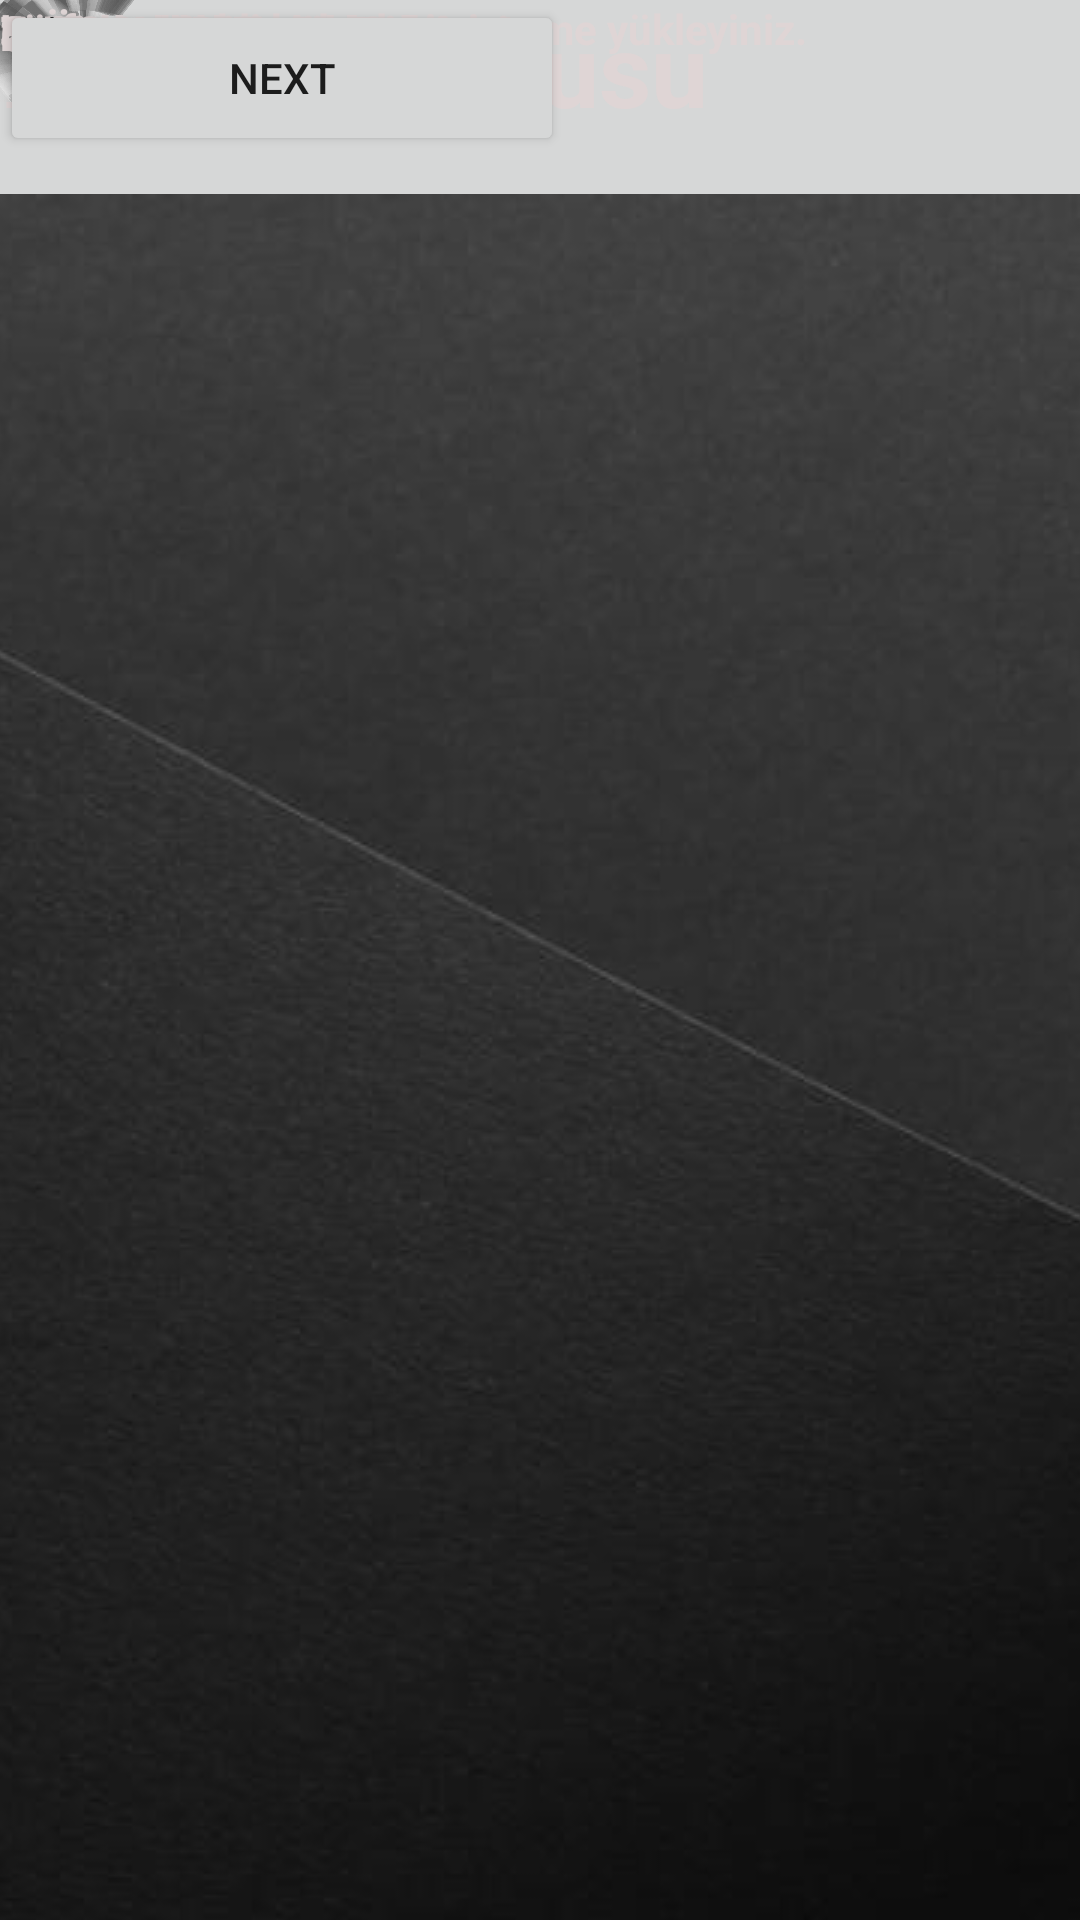

The Android layout XML behind this screen, and the referenced resources:
<!-- AndroidManifest.xml: application theme Theme.Basvurusistemiyazilimgelistirme -->
<!-- res/layout/dgs_screen.xml -->
<?xml version="1.0" encoding="utf-8"?>
<androidx.constraintlayout.widget.ConstraintLayout xmlns:android="http://schemas.android.com/apk/res/android"
    xmlns:app="http://schemas.android.com/apk/res-auto"
    xmlns:tools="http://schemas.android.com/tools"
    android:layout_width="match_parent"
    android:layout_height="match_parent"
    android:background="?attr/colorButtonNormal"
    android:visibility="visible"
    tools:context=".MainActivity">

    <ImageButton
        android:id="@+id/imageButton2"
        android:layout_width="504dp"
        android:layout_height="1153dp"
        app:srcCompat="@drawable/stock_photo_dark_empty_black_grey_paper"
        tools:layout_editor_absoluteX="-3dp"
        tools:layout_editor_absoluteY="-109dp" />

    <TextView
        android:id="@+id/textView"
        android:layout_width="240dp"
        android:layout_height="54dp"
        android:text="DGS Başvurusu"
        android:textColor="#DFD5D5"
        android:textSize="34sp"
        android:textStyle="bold"
        tools:layout_editor_absoluteX="85dp"
        tools:layout_editor_absoluteY="98dp" />

    <androidx.appcompat.widget.Toolbar
        android:id="@+id/toolbar"
        android:layout_width="74dp"
        android:layout_height="34dp"
        android:background="@drawable/_36_1362196_grey_gradient_gradient_grey_png"
        android:minHeight="?attr/actionBarSize"
        android:theme="?attr/actionBarTheme"
        tools:layout_editor_absoluteX="19dp"
        tools:layout_editor_absoluteY="242dp" />

    <androidx.appcompat.widget.Toolbar
        android:id="@+id/toolbar3"
        android:layout_width="73dp"
        android:layout_height="33dp"
        android:background="@drawable/_36_1362196_grey_gradient_gradient_grey_png"
        android:minHeight="?attr/actionBarSize"
        android:theme="?attr/actionBarTheme"
        tools:layout_editor_absoluteX="19dp"
        tools:layout_editor_absoluteY="293dp" />

    <androidx.appcompat.widget.Toolbar
        android:id="@+id/toolbar4"
        android:layout_width="72dp"
        android:layout_height="34dp"
        android:background="@drawable/_36_1362196_grey_gradient_gradient_grey_png"
        android:minHeight="?attr/actionBarSize"
        android:theme="?attr/actionBarTheme"
        tools:layout_editor_absoluteX="19dp"
        tools:layout_editor_absoluteY="339dp" />

    <androidx.appcompat.widget.Toolbar
        android:id="@+id/toolbar5"
        android:layout_width="70dp"
        android:layout_height="34dp"
        android:background="@drawable/_36_1362196_grey_gradient_gradient_grey_png"
        android:minHeight="?attr/actionBarSize"
        android:theme="?attr/actionBarTheme"
        tools:layout_editor_absoluteX="19dp"
        tools:layout_editor_absoluteY="392dp" />

    <androidx.appcompat.widget.Toolbar
        android:id="@+id/toolbar6"
        android:layout_width="69dp"
        android:layout_height="33dp"
        android:background="@drawable/_36_1362196_grey_gradient_gradient_grey_png"
        android:minHeight="?attr/actionBarSize"
        android:theme="?attr/actionBarTheme"
        tools:layout_editor_absoluteX="19dp"
        tools:layout_editor_absoluteY="442dp" />

    <androidx.appcompat.widget.Toolbar
        android:id="@+id/toolbar7"
        android:layout_width="68dp"
        android:layout_height="34dp"
        android:background="@drawable/_36_1362196_grey_gradient_gradient_grey_png"
        android:minHeight="?attr/actionBarSize"
        android:theme="?attr/actionBarTheme"
        tools:layout_editor_absoluteX="18dp"
        tools:layout_editor_absoluteY="490dp" />

    <androidx.appcompat.widget.Toolbar
        android:id="@+id/toolbar8"
        android:layout_width="66dp"
        android:layout_height="33dp"
        android:background="@drawable/_36_1362196_grey_gradient_gradient_grey_png"
        android:minHeight="?attr/actionBarSize"
        android:theme="?attr/actionBarTheme"
        tools:layout_editor_absoluteX="19dp"
        tools:layout_editor_absoluteY="538dp" />

    <TextView
        android:id="@+id/textView2"
        android:layout_width="327dp"
        android:layout_height="48dp"
        android:text="Lütfen gerekli belgeleri sisteme yükleyiniz."
        android:textColor="#DFD5D5"
        android:textSize="14sp"
        android:textStyle="bold"
        tools:layout_editor_absoluteX="63dp"
        tools:layout_editor_absoluteY="170dp" />

    <TextView
        android:id="@+id/textView3"
        android:layout_width="183dp"
        android:layout_height="23dp"
        android:text="1. Transkript Belgesi"
        android:textColor="#DFD5D5"
        android:textSize="16sp"
        android:textStyle="bold"
        tools:layout_editor_absoluteX="57dp"
        tools:layout_editor_absoluteY="242dp" />

    <TextView
        android:id="@+id/textView4"
        android:layout_width="183dp"
        android:layout_height="23dp"
        android:text="2.Onaylı Ders içeriği"
        android:textColor="#DFD5D5"
        android:textSize="16sp"
        android:textStyle="bold"
        tools:layout_editor_absoluteX="57dp"
        tools:layout_editor_absoluteY="292dp" />

    <TextView
        android:id="@+id/textView5"
        android:layout_width="183dp"
        android:layout_height="23dp"
        android:text="3.Diploma ve ya Çıkış belgesi"
        android:textColor="#DFD5D5"
        android:textSize="16sp"
        android:textStyle="bold"
        tools:layout_editor_absoluteX="57dp"
        tools:layout_editor_absoluteY="339dp" />

    <TextView
        android:id="@+id/unsignedView"
        android:layout_width="183dp"
        android:layout_height="23dp"
        android:text="4.DGS sonuç belgesi"
        android:textColor="#DFD5D5"
        android:textSize="16sp"
        android:textStyle="bold"
        tools:layout_editor_absoluteX="57dp"
        tools:layout_editor_absoluteY="392dp" />

    <TextView
        android:id="@+id/textView7"
        android:layout_width="183dp"
        android:layout_height="23dp"
        android:text="5.Lise diploması"
        android:textColor="#DFD5D5"
        android:textSize="16sp"
        android:textStyle="bold"
        tools:layout_editor_absoluteX="57dp"
        tools:layout_editor_absoluteY="442dp" />

    <TextView
        android:id="@+id/textView8"
        android:layout_width="183dp"
        android:layout_height="23dp"
        android:text="6.Ön Kayıt Formu"
        android:textColor="#DFD5D5"
        android:textSize="16sp"
        android:textStyle="bold"
        tools:layout_editor_absoluteX="57dp"
        tools:layout_editor_absoluteY="490dp" />

    <TextView
        android:id="@+id/textView9"
        android:layout_width="183dp"
        android:layout_height="23dp"
        android:text="7.Askerlik Tecil Belgesi"
        android:textColor="#DFD5D5"
        android:textSize="16sp"
        android:textStyle="bold"
        tools:layout_editor_absoluteX="63dp"
        tools:layout_editor_absoluteY="537dp" />

    <ImageView
        android:id="@+id/cap_puan"
        android:layout_width="35dp"
        android:layout_height="34dp"
        app:srcCompat="@android:drawable/ic_menu_upload"
        tools:layout_editor_absoluteX="325dp"
        tools:layout_editor_absoluteY="242dp" />

    <ImageView
        android:id="@+id/intibak_onay"
        android:layout_width="35dp"
        android:layout_height="34dp"
        app:srcCompat="@android:drawable/ic_menu_upload"
        tools:layout_editor_absoluteX="325dp"
        tools:layout_editor_absoluteY="292dp" />

    <ImageView
        android:id="@+id/intibak_dil"
        android:layout_width="35dp"
        android:layout_height="34dp"
        app:srcCompat="@android:drawable/ic_menu_upload"
        tools:layout_editor_absoluteX="325dp"
        tools:layout_editor_absoluteY="339dp" />

    <ImageView
        android:id="@+id/imageView8"
        android:layout_width="35dp"
        android:layout_height="34dp"
        app:srcCompat="@android:drawable/ic_menu_upload"
        tools:layout_editor_absoluteX="325dp"
        tools:layout_editor_absoluteY="392dp" />

    <ImageView
        android:id="@+id/imageView9"
        android:layout_width="35dp"
        android:layout_height="34dp"
        app:srcCompat="@android:drawable/ic_menu_upload"
        tools:layout_editor_absoluteX="325dp"
        tools:layout_editor_absoluteY="442dp" />

    <ImageView
        android:id="@+id/imageView10"
        android:layout_width="35dp"
        android:layout_height="34dp"
        app:srcCompat="@android:drawable/ic_menu_upload"
        tools:layout_editor_absoluteX="325dp"
        tools:layout_editor_absoluteY="490dp" />

    <ImageView
        android:id="@+id/imageView11"
        android:layout_width="35dp"
        android:layout_height="34dp"
        app:srcCompat="@android:drawable/ic_menu_upload"
        tools:layout_editor_absoluteX="325dp"
        tools:layout_editor_absoluteY="537dp" />

    <ImageView
        android:id="@+id/imageView3"
        android:layout_width="70dp"
        android:layout_height="68dp"
        app:srcCompat="@drawable/unnamed"
        tools:layout_editor_absoluteX="170dp"
        tools:layout_editor_absoluteY="16dp" />

    <Button
        android:id="@+id/showDatePickerDialog"
        android:layout_width="188dp"
        android:layout_height="52dp"
        android:text="NEXT"
        app:iconTint="#A13232"
        tools:layout_editor_absoluteX="111dp"
        tools:layout_editor_absoluteY="618dp" />

</androidx.constraintlayout.widget.ConstraintLayout>
<!-- resources referenced by this layout -->
<resources>
  <!-- drawable _36_1362196_grey_gradient_gradient_grey_png: png bitmap (drawable, 41525 bytes) -->
  <!-- drawable stock_photo_dark_empty_black_grey_paper: jpeg bitmap (drawable, 30695 bytes) -->
  <style name="Theme.Basvurusistemiyazilimgelistirme" parent="Theme.MaterialComponents.DayNight.DarkActionBar">
          
          <item name="colorPrimary">@color/purple_500</item>
          <item name="colorPrimaryVariant">@color/purple_700</item>
          <item name="colorOnPrimary">@color/white</item>
          
          <item name="colorSecondary">@color/teal_200</item>
          <item name="colorSecondaryVariant">@color/teal_700</item>
          <item name="colorOnSecondary">@color/black</item>
          
          <item name="android:statusBarColor" tools:targetApi="l">?attr/colorPrimaryVariant</item>
          
      </style>
  <!-- not gathered from this repository: default colours our renderer supplied (Android Studio template values) -->
  <color name="purple_500">#FF6200EE</color>
  <color name="purple_700">#FF3700B3</color>
  <color name="teal_200">#FF03DAC5</color>
  <color name="teal_700">#FF018786</color>
  <color name="black">#FF000000</color>
  <color name="white">#FFFFFFFF</color>
</resources>
